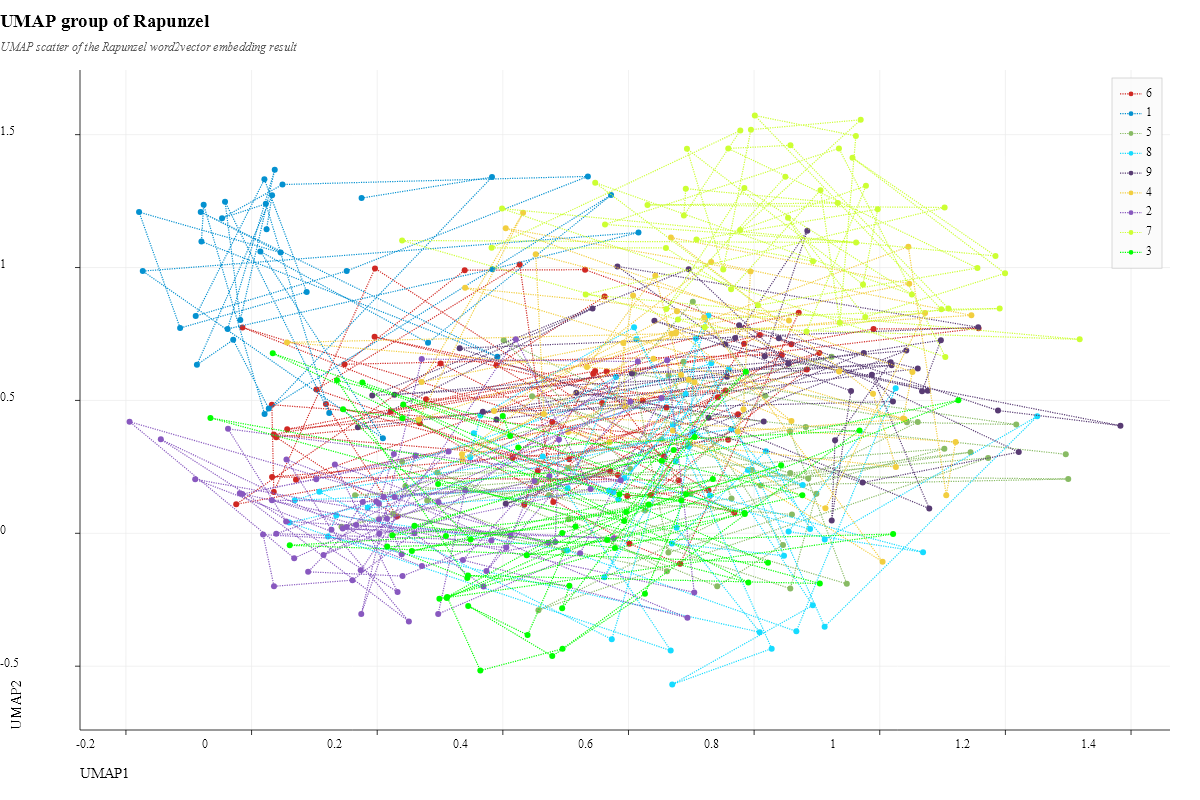

Values plotted in this chart, from the file beside it:
, dim_1, dim_2, dim_3, dim_4, dim_5, dim_6, dim_7, dim_8, dim_9, label:cluster
There, 0.2778, 0.5043, -0.5377, -0.9105, 0.1699, 0.3599, -1.566, -0.3154, 1.498, 6
were, 0.7543, 0.5376, -0.9465, -1.057, -0.4001, 0.8628, -1.799, -0.5119, 0.9873, 6
once, 0.0239, 1.144, -0.2231, -0.805, 0.4936, 0.2918, -1.522, -0.8731, 1.28, 1
a, 0.8572, 0.3845, -0.5184, -0.7059, -0.7677, 0.5259, -1.802, -1.22, 0.7522, 5
man, 0.5582, 0.4904, -0.867, -0.8256, -0.9596, 0.283, -1.157, -0.727, 1.263, 6
and, 0.3537, 0.3766, -0.6985, -0.7221, 0.4248, 0.728, -1.138, -1.427, 1.618, 8
woman, 1.067, 0.5341, -0.2669, -0.9015, -0.09988, 0.1773, -0.6463, -1.481, 0.321, 9
who, 0.7205, 0.8124, 0.2075, -1.688, -0.08559, 0.7581, -1.349, -1.016, 1.282, 4
had, 1.097, 0.7268, 0.1005, -0.5812, 0.2329, 0.2141, -0.8936, -1.377, 0.2416, 9
long, 0.1738, -0.1392, -0.009711, -1.355, 0.2321, 0.8709, -0.9306, -0.7804, 1.268, 2
in, 0.03266, 1.272, -0.6308, -1.044, 0.09234, 0.156, -1.419, -1.21, 0.9007, 1
vain, 0.4207, 0.7304, 0.1956, -1.031, -0.2408, 0.2584, -0.5602, -0.6856, 1.098, 2
wished, 0.5839, 0.1277, -0.4687, -1.126, 0.8332, -0.04879, -1.681, -0.909, 1.227, 8
for, 0.6788, 0.8042, 0.1395, -1.048, 0.1785, -0.1975, -1.294, -1.679, 0.9096, 7
child, 0.5397, 0.1663, 0.1139, -1.08, -0.7199, 0.5385, -0.9965, -1.149, 0.6108, 2
At, 0.9475, -0.1901, -0.2154, -0.8938, -0.3109, -0.03936, -2.033, -1.432, 0.7991, 5
length, 0.3681, 0.4569, -0.9401, -0.9237, 0.2185, 0.2479, -1.022, -1.06, 0.2859, 9
the, 0.2032, -0.001374, 0.05347, -1.145, 0.01827, 0.9752, -1.048, -0.6893, 0.5432, 2
hoped, 0.1145, -0.08122, 0.341, -1.545, -0.2612, 0.2597, -1.616, -1.092, 0.5057, 2
that, 1.021, 0.4956, 0.1494, -0.732, -0.02857, 0.4267, -0.9402, -1.151, 0.1422, 9
God, 0.05674, 0.3916, -1.039, -0.6824, 0.08147, 0.4724, -1.358, -0.9002, 0.4379, 6
was, 1.191, 0.8457, -0.598, -0.9794, 0.5998, 0.08889, -1.547, -1.132, 0.8173, 7
about, 0.4893, 0.3533, -0.3554, -1.453, -0.1655, 0.7091, -0.9646, -0.1746, 0.9587, 2
to, 1.004, -0.1068, 0.2234, -1.568, -0.2998, 0.4011, -0.9497, -1.136, 1.271, 4
grant, 0.4734, 0.144, -0.2651, -1.359, -0.6715, 0.07418, -1.125, -1.376, 0.1088, 5
her, 0.4244, 0.3229, -0.1186, -1.143, -0.4025, -0.4569, -0.7717, -1.499, 1.24, 3
desire, 0.6705, 0.3865, 0.2303, -1.839, 0.1672, 0.07912, -1.629, -1.191, 1.295, 4
These, 0.4833, -0.03317, -0.007905, -1.278, 0.08851, 1.036, -1.291, -0.7959, 1.281, 2
people, 0.9678, 0.387, -0.3049, -1.022, -0.5947, -0.1822, -0.6862, -1.352, 0.4736, 3
little, 1.098, 0.8427, -1.104, -1.026, 0.1402, -0.008672, -1.227, -1.019, 1.292, 7
window, 0.7272, 0.8193, -0.5964, -1.374, -0.1109, 0.1402, -1.381, -1.667, 1.856, 8
at, 1.172, 0.2838, -0.2241, -0.8075, 0.1644, -0.02168, -2.005, -1.395, 0.8346, 5
back, 0.4951, -0.4345, -0.5861, -1.117, -0.04691, -0.05934, -0.834, -1.046, 1.344, 3
of, 0.5469, 0.6106, -0.896, -1.236, -0.3004, 0.8143, -1.132, -0.4014, 0.7855, 6
their, 0.3642, -0.5162, -0.5825, -0.7077, -0.3541, 0.07173, -1.18, -0.9735, 0.8975, 3
house, 0.2711, -0.1233, -0.07125, -1.701, 0.3436, -0.0111, -0.9769, -0.7297, 0.639, 2
from, 0.9136, 0.09408, 0.2076, -1.376, -0.08473, 0.8034, -1.264, -1.117, 1.546, 4
which, 0.9873, 0.5965, -0.1985, -1.139, 0.2133, 1.05, -1.491, -1.022, 0.4247, 9
splendid, 0.8011, 1.572, -0.1193, -0.9219, -0.1455, 0.5176, -1.359, -1.237, 1.295, 7
garden, 0.6801, 0.1995, -0.8234, -0.9599, -0.3539, 0.534, -1.562, -0.3883, 1.616, 6
could, 0.3114, -0.2393, -0.3149, -1.285, -0.3168, 0.07832, -0.8997, -1.776, 1.168, 3
be, 0.03262, 0.2121, -0.6307, -0.7826, -0.2501, 0.9726, -0.9874, -0.9691, 0.5956, 6
seen, 0.4945, 0.001615, -0.9185, -0.7847, -0.2313, 0.3153, -0.7095, -0.7377, 1.082, 3
full, 0.962, 1.495, -0.2186, -0.8437, -0.207, 0.5786, -1.607, -1.32, 1.165, 7
most, 0.4567, -0.2892, -0.6493, -1.038, -0.4789, -0.3197, -1.553, -1.395, 0.9062, 5
beautiful, 0.9364, 0.792, -0.7265, -0.8709, 0.4219, 0.1143, -0.7902, -0.9854, 0.9441, 7
flowers, 1.06, 0.4188, -0.2378, -0.9149, -0.8584, 0.2843, -1.612, -1.204, 0.6903, 5
herbs, 0.843, 0.2561, -0.8914, -1.022, -0.7226, 0.01201, -0.9599, -0.9247, 1.342, 3
It, 0.9056, 1.291, -0.3551, -1.25, -0.173, 0.2031, -1.399, -1.278, 1.746, 7
however, 1.079, 0.09334, -0.08941, -0.7278, 0.1723, 0.6694, -1.552, -1.194, 0.3752, 9
surrounded, 0.7587, 0.3522, -1.395, -0.9765, -0.4163, 0.3199, -1.311, -1.019, 1.303, 6
by, 1.072, 0.8293, -0.07036, -1.552, -0.09641, 0.1161, -1.67, -0.9153, 1.478, 4
high, -0.08973, 0.2032, -0.4997, -1.345, 0.2172, 0.6226, -1.228, -0.6231, 0.352, 2
wall, 0.5734, -0.3988, -0.3058, -1.323, 0.374, -0.1951, -1.183, -1.286, 1.256, 8
no, 0.6081, 0.6015, -0.456, -0.7609, -0.4891, -0.2785, -1.427, -1.457, 0.5377, 5
one, 0.6636, -0.07251, -0.7215, -1.025, -0.4873, -0.1676, -2.061, -1.43, 0.8525, 5
dared, 0.7274, 0.4352, -0.1974, -1.072, 0.7473, -0.07223, -1.316, -0.7919, 0.6388, 9
go, 0.03229, 0.4838, -0.5336, -0.6092, -0.06759, 1.207, -1.184, -0.9818, 0.8953, 6
into, 0.1079, 0.1562, -0.7444, -0.7554, 0.5076, 0.3309, -1.019, -0.7445, 1.143, 8
it, 0.8602, 0.07117, 0.2923, -1.516, 0.1132, 0.03576, -1.636, -1.119, 0.5257, 5
... 401 more rows
